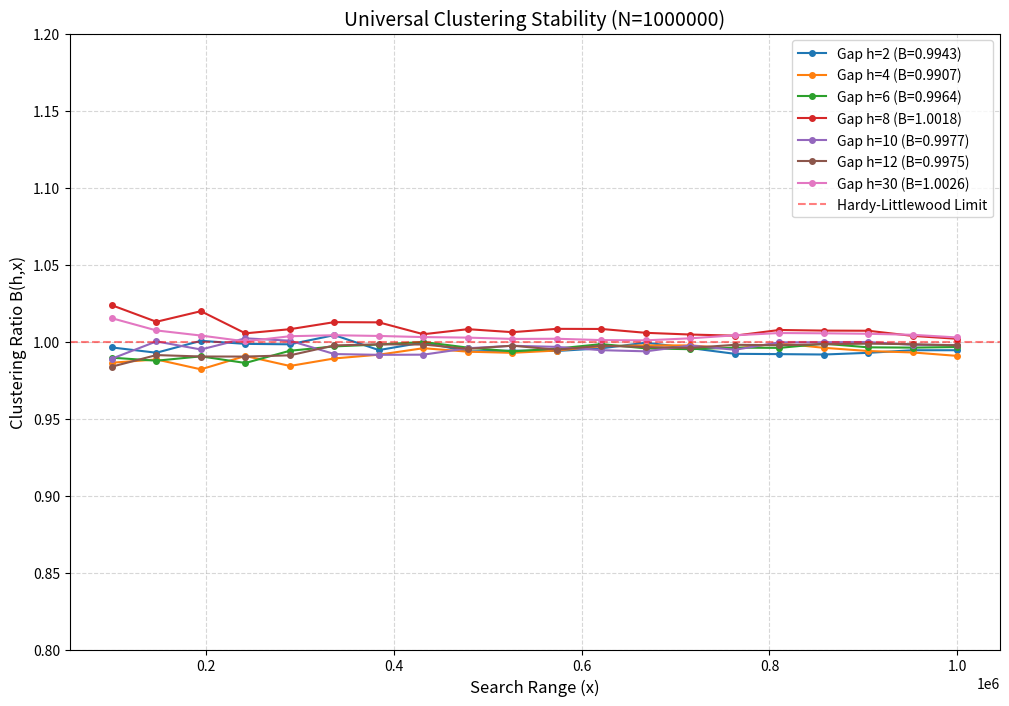

The script that saved this image:
import numpy as np
import math
import matplotlib.pyplot as plt

def get_von_mangoldt(N):
    ln = np.zeros(N+1, dtype=float)
    is_prime = np.ones(N+1, dtype=bool)
    is_prime[:2] = False
    for p in range(2, N+1):
        if is_prime[p]:
            is_prime[p*p:N+1:p] = False
            pk = p
            while pk <= N:
                ln[pk] = math.log(p)
                if pk > N // p: break
                pk *= p
    return ln

def singular_series(h):
    C2 = 0.660161815846869
    factors = set()
    n, d = h, 2
    while d*d <= n:
        if n % d == 0:
            if d > 2: factors.add(d)
            while n % d == 0: n //= d
        d += 1
    if n > 2: factors.add(n)
    prod = 1.0
    for p in factors: prod *= (p-1)/(p-2)
    return 2*C2*prod

def visualize_polignac_stability(gaps=[2, 4, 6, 10, 30], N_max=1000000):
    ln = get_von_mangoldt(N_max + max(gaps))
    x_axis = np.linspace(N_max//10, N_max, 20).astype(int)
    
    plt.figure(figsize=(12, 8))
    
    for h in gaps:
        S_target = singular_series(h)
        # Vectorized correlation calculation
        terms = ln[1:N_max+1] * ln[1+h:N_max+h+1]
        S_h_cumulative = np.cumsum(terms)
        
        B_values = [S_h_cumulative[x-1] / (S_target * x) for x in x_axis]
        plt.plot(x_axis, B_values, label=f'Gap h={h} (B={B_values[-1]:.4f})', marker='o', markersize=4)

    plt.axhline(y=1.0, color='r', linestyle='--', alpha=0.5, label='Hardy-Littlewood Limit')
    plt.title(f"Universal Clustering Stability (N={N_max})", fontsize=14)
    plt.xlabel("Search Range (x)", fontsize=12)
    plt.ylabel("Clustering Ratio B(h,x)", fontsize=12)
    plt.ylim(0.8, 1.2) # Zooming in on the convergence zone
    plt.legend()
    plt.grid(True, which='both', linestyle='--', alpha=0.5)
    
    print("\n[Visualizing Convergence... Close plot window to continue]")
    plt.show()

if __name__ == "__main__":
    visualize_polignac_stability(gaps=[2, 4, 6, 8, 10, 12, 30])
